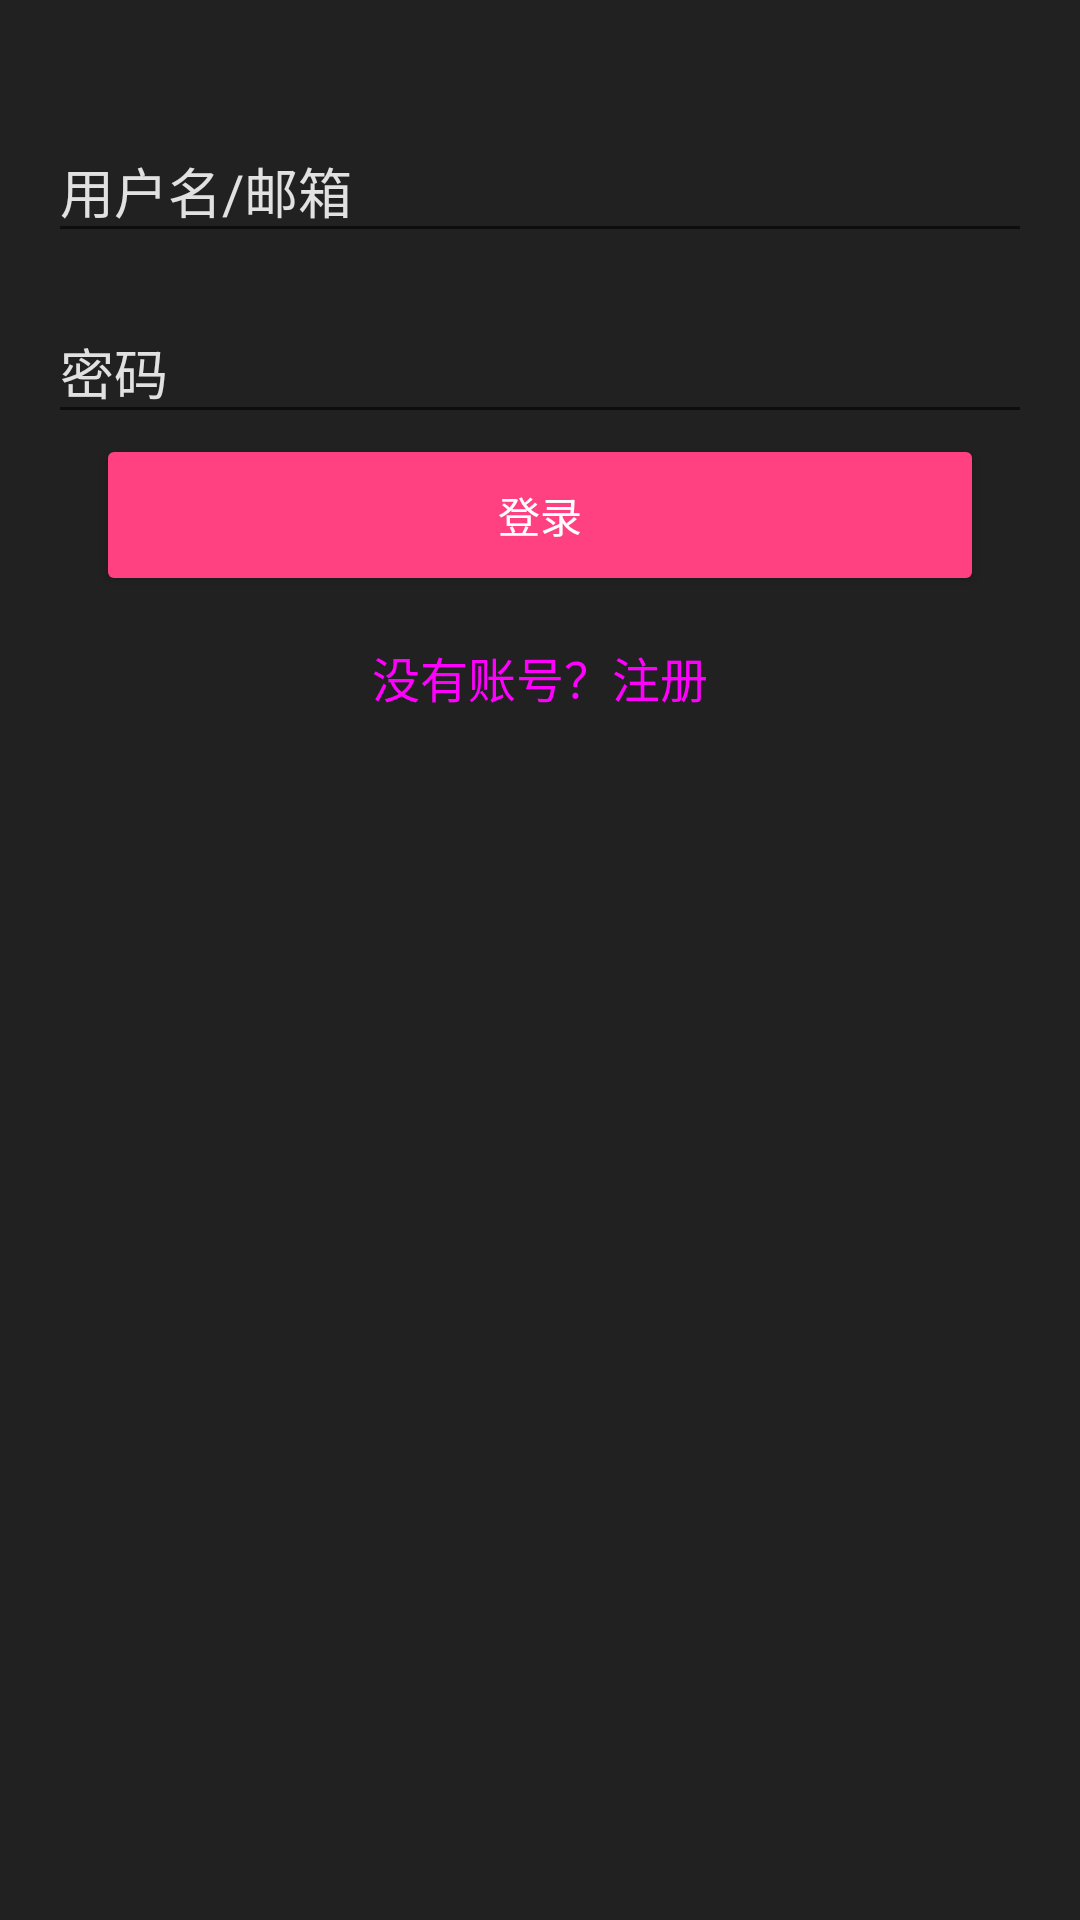

Layout XML and referenced resources for this Android screen:
<!-- AndroidManifest.xml: activity theme AppTheme -->
<!-- res/layout/activity_login.xml -->
<LinearLayout android:id="@+id/root"
              xmlns:android="http://schemas.android.com/apk/res/android"
              xmlns:tools="http://schemas.android.com/tools"
              android:layout_width="match_parent"
              android:layout_height="match_parent"
              android:background="@color/bb_darkBackgroundColor"
              android:gravity="center_horizontal"
              android:orientation="vertical"
              android:paddingBottom="@dimen/activity_vertical_margin"
              android:paddingLeft="@dimen/activity_horizontal_margin"
              android:paddingRight="@dimen/activity_horizontal_margin"
              android:paddingTop="@dimen/activity_vertical_margin"
              tools:context="com.danteandroid.comicpush.LoginActivity">


    <android.support.design.widget.TextInputLayout
        android:id="@+id/accountWrapper"
        android:layout_width="match_parent"
        android:layout_height="wrap_content"
        android:layout_marginTop="16dp"
        android:textColor="@color/grey"
        android:textColorHint="@color/grey">

        <android.support.design.widget.TextInputEditText
            android:id="@+id/account"
            android:layout_width="match_parent"
            android:layout_height="wrap_content"
            android:layout_marginTop="@dimen/activity_horizontal_margin"
            android:hint="@string/userAccount"
            android:imeActionLabel="@string/nextAction"
            android:imeOptions="actionNext"
            android:inputType="textEmailAddress|textAutoComplete"
            android:maxLines="1"
            android:selectAllOnFocus="true"
            android:textColor="@color/white"/>

    </android.support.design.widget.TextInputLayout>

    <android.support.design.widget.TextInputLayout
        android:id="@+id/pswWrapper"
        android:layout_width="match_parent"
        android:layout_height="wrap_content"
        android:layout_marginTop="8dp"
        android:textColor="@color/grey"
        android:textColorHint="@color/grey">

        <android.support.design.widget.TextInputEditText
            android:id="@+id/psw"
            android:layout_width="match_parent"
            android:layout_height="wrap_content"
            android:layout_marginTop="@dimen/activity_horizontal_margin"
            android:hint="@string/password"
            android:imeActionId="666"
            android:imeActionLabel="@string/login"
            android:imeOptions="actionUnspecified"
            android:inputType="textPassword"
            android:maxLines="1"
            android:selectAllOnFocus="true"
            android:textColor="@color/white"/>
    </android.support.design.widget.TextInputLayout>

    <Button
        android:id="@+id/login"
        android:layout_width="match_parent"
        android:layout_height="54dp"
        android:layout_marginLeft="@dimen/activity_horizontal_margin"
        android:layout_marginRight="@dimen/activity_horizontal_margin"
        android:text="@string/login"
        android:layout_gravity="center_horizontal"
        android:theme="@style/FlatButton"
    />

    <TextView
        android:id="@+id/register"
        android:text="没有账号？注册"
        android:gravity="center"
        android:textColor="@color/link_selector"
        android:layout_width="match_parent"
        android:textSize="16sp"
        android:layout_height="54dp"/>

    <ProgressBar
        android:id="@+id/progress"
        style="?android:progressBarStyle"
        android:layout_margin="@dimen/activity_horizontal_margin"
        android:layout_width="wrap_content"
        android:layout_height="wrap_content"
        android:visibility="gone"
        android:layout_gravity="center_horizontal"
        android:padding="@dimen/dp_4"/>


</LinearLayout>
<!-- resources referenced by this layout -->
<resources>
  <color name="bb_darkBackgroundColor">#212121</color>
  <color name="grey">#e2e1e1</color>
  <color name="white">#FFFFFF</color>
  <dimen name="activity_horizontal_margin">16dp</dimen>
  <dimen name="activity_vertical_margin">16dp</dimen>
  <string name="login">登录</string>
  <string name="nextAction">下一步</string>
  <string name="password">密码</string>
  <string name="userAccount">用户名/邮箱</string>
  <style name="FlatButton" parent="Theme.AppCompat">
          <item name="colorControlHighlight">@color/colorPrimaryDark</item>
          <item name="colorButtonNormal">@color/colorAccent</item>
      </style>
  <style name="AppTheme" parent="Theme.AppCompat.Light.DarkActionBar">
          
          <item name="colorPrimary">@color/colorPrimary</item>
          <item name="colorPrimaryDark">@color/colorPrimaryDark</item>
          <item name="colorAccent">@color/colorAccent</item>
      </style>
  <color name="colorPrimaryDark">#303F9F</color>
  <color name="colorAccent">#FF4081</color>
  <color name="colorPrimary">#3F51B5</color>
</resources>
